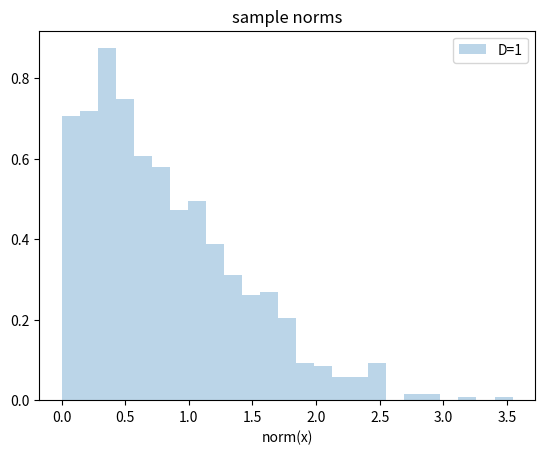

Write Python code to recreate this figure. (Note: this script raises an exception after producing the figure.)
import numpy as np
import scipy.stats
import matplotlib.pyplot as plt
import os


def sample_gaussian(n, d):
    return np.random.normal(loc=[0 for _ in range(d)], scale=[1 for _ in range(d)], size=(n, d))


def norm(x, keepdims=False):
    return np.linalg.norm(x, axis=-1, keepdims=keepdims)


def chi_pdf(k, g_of_x=lambda x: x, ginv_of_y=lambda y: y, dginv_of_y=lambda y: 1.0 * y):
    x = np.linspace(g_of_x(scipy.stats.chi.ppf(0.01, k)), g_of_x(scipy.stats.chi.ppf(0.99, k)), 100)
    y = dginv_of_y(scipy.stats.chi.pdf(ginv_of_y(x), k))
    return x, y


def alpha_mean_log_likelihood(xa, xb, polar, norms=False):
    alphas = np.linspace(0, 1, 100).reshape((-1, 1, 1))
    if not polar:
        interpolations = alphas * np.tile(xa, (alphas.shape[0], 1, 1)) + \
                         (1 - alphas) * np.tile(xb, (alphas.shape[0], 1, 1))
    else:
        interpolations = np.sqrt(alphas) * np.tile(xa, (alphas.shape[0], 1, 1)) + \
                         np.sqrt(1 - alphas) * np.tile(xb, (alphas.shape[0], 1, 1))
    if norms:
        interpolations = norm(interpolations, keepdims=True)
        log_likelihoods = scipy.stats.chi.logpdf(interpolations, xa.shape[-1])
    else:
        log_likelihoods = scipy.stats.norm.logpdf(interpolations)
    log_likelihoods = log_likelihoods.sum(axis=-1).mean(axis=-1)
    return alphas.reshape(-1), log_likelihoods.reshape(-1)


def normalized_hists(xs, legend):
    for x, l in zip(xs, legend):
        plt.hist(x, density=True, label=l, bins=25, alpha=0.3)


def line_plot(xs, legend):
    for (x, y), l in zip(xs, legend):
        plt.plot(x, y, label=l)


def save_plot(dir, title, x_label, y_label=''):
    plt.legend()
    plt.title(title)
    plt.xlabel(x_label)
    plt.ylabel(y_label)
    plt.savefig(os.path.join(dir, title + '.png'), bbox_inches='tight')


plt.close()

# Part 2
x = sample_gaussian(n=1000, d=1)
x = norm(x)
normalized_hists([x], legend=['D=1'])
save_plot(dir='2', title='sample norms', x_label='norm(x)')

plt.close()

# Part 3/4
ds = [1, 2, 3, 10, 100]
xs = [sample_gaussian(n=1000, d=d) for d in ds]
xs = [norm(x) for x in xs]
normalized_hists(xs, legend=['D=%d hist' % d for d in ds])
save_plot(dir='3', title='sample norms', x_label='norm(x)')
xs = [chi_pdf(d) for d in ds]
line_plot(xs, legend=['D=%d pdf' % d for d in ds])
save_plot(dir='4', title='sample norms and pdf', x_label='norm(x) and x')

plt.close()

# Part 5
ds = [1, 2, 3, 10, 100]
xs = [sample_gaussian(n=1000, d=d) - sample_gaussian(n=1000, d=d) for d in ds]
xs = [norm(x) for x in xs]
normalized_hists(xs, legend=['D=%d hist' % d for d in ds])
xs = [chi_pdf(d,
              g_of_x=lambda x: np.sqrt(2) * x,
              ginv_of_y=lambda y: 1/np.sqrt(2) * y,
              dginv_of_y=lambda y: 1/np.sqrt(2) * y) for d in ds]
line_plot(xs, legend=['D=%d pdf' % d for d in ds])
save_plot(dir='5', title='normalized different between samples', x_label='norm(x)')

plt.close()

# Part 6/7
ds = [1, 2, 3, 10, 100]
xas, xbs = [sample_gaussian(n=1000, d=d) for d in ds], [sample_gaussian(n=1000, d=d) for d in ds]
likelihoods_linear = [alpha_mean_log_likelihood(xa, xb, polar=False) for xa, xb in zip(xas, xbs)]
likelihoods_polar = [alpha_mean_log_likelihood(xa, xb, polar=True) for xa, xb in zip(xas, xbs)]
for ll, lp, d in zip(likelihoods_linear, likelihoods_polar, ds):
    line_plot([ll], legend=['linear D=%d' % d])
    line_plot([lp], legend=['polar D=%d' % d])
    save_plot(dir='6', title='average log likelihoods D=%d' % d, x_label='alpha', y_label='log likelihood')
    plt.close()

plt.close()

# Part 8
ds = [1, 2, 3, 10, 100]
xas, xbs = [sample_gaussian(n=1000, d=d) for d in ds], [sample_gaussian(n=1000, d=d) for d in ds]
likelihoods_linear = [alpha_mean_log_likelihood(xa, xb, polar=False, norms=True) for xa, xb in zip(xas, xbs)]
likelihoods_polar = [alpha_mean_log_likelihood(xa, xb, polar=True, norms=True) for xa, xb in zip(xas, xbs)]
for ll, lp, d in zip(likelihoods_linear, likelihoods_polar, ds):
    line_plot([ll], legend=['linear D=%d' % d])
    line_plot([lp], legend=['polar D=%d' % d])
    save_plot(dir='8', title='average log likelihoods D=%d' % d, x_label='alpha', y_label='log likelihood')
    plt.close()

print('Done')
